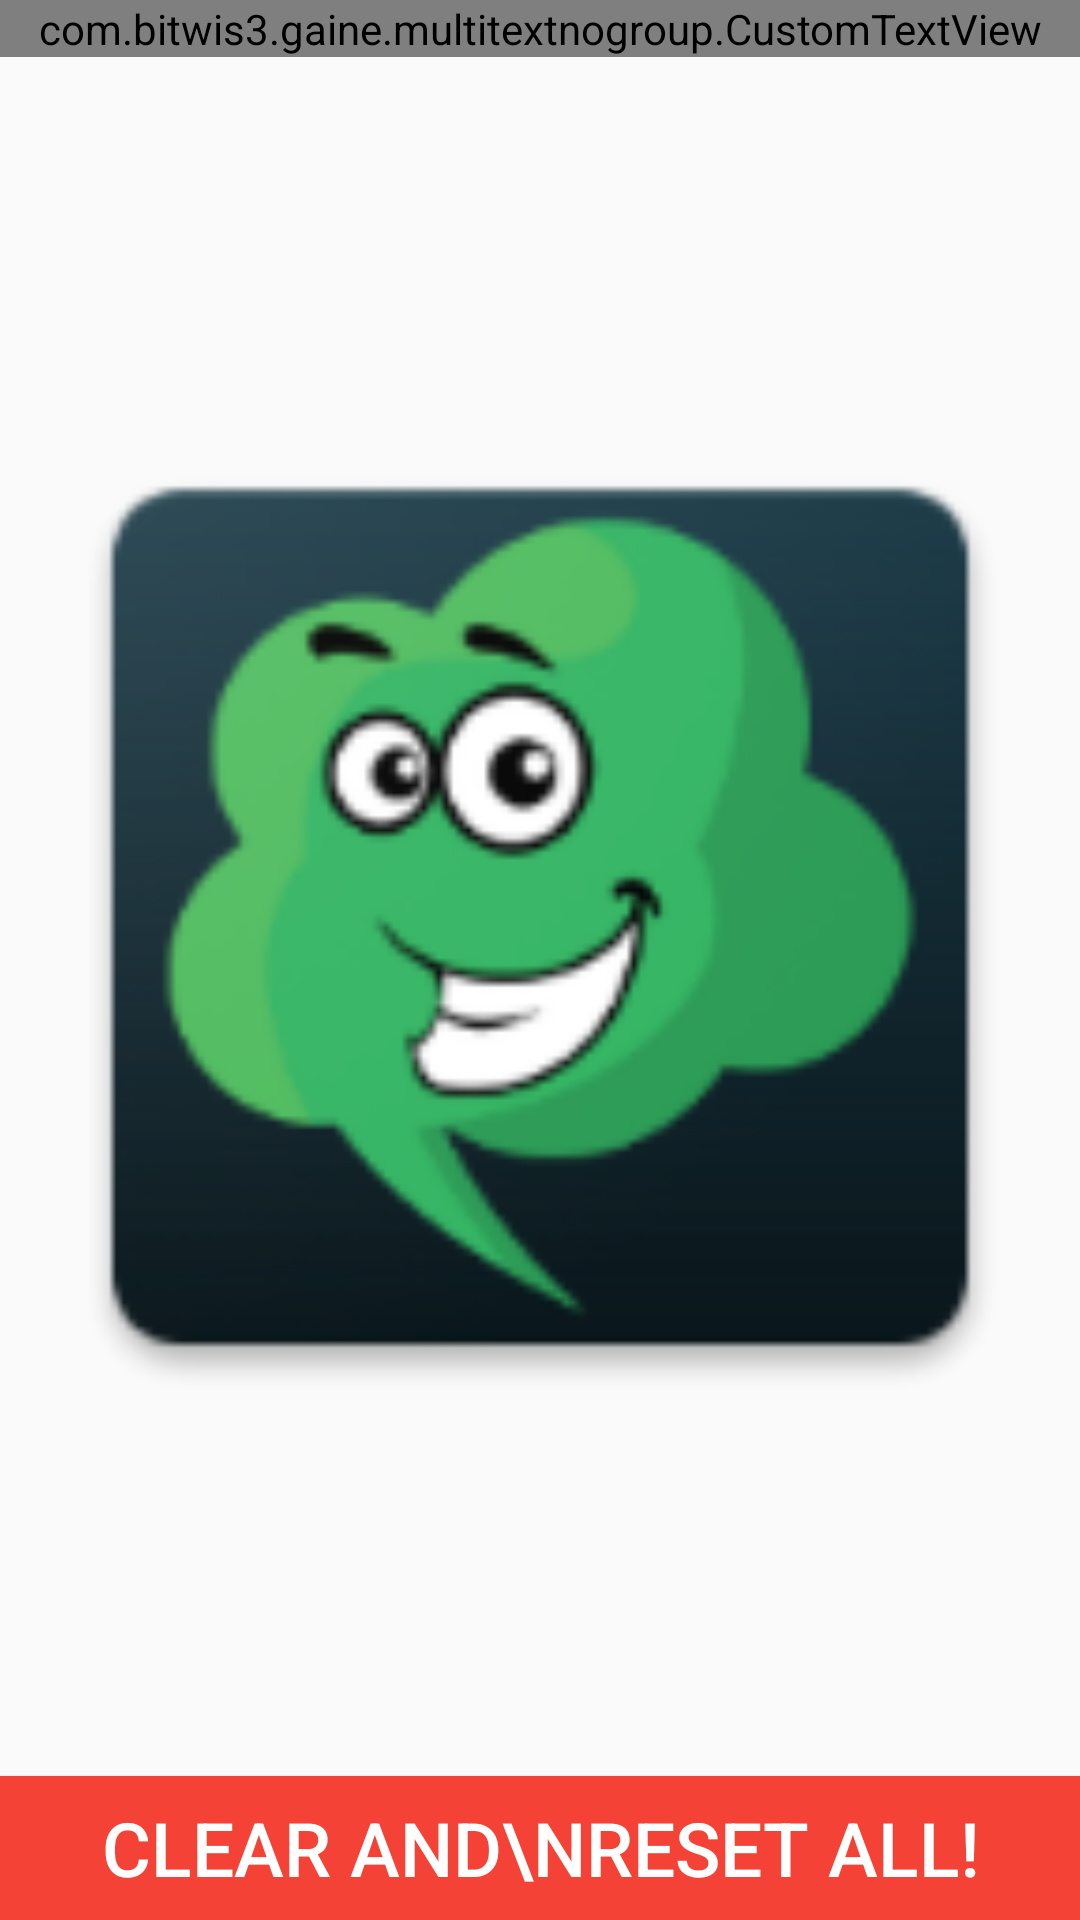

Android layout source for this screen:
<!-- AndroidManifest.xml: application theme AppTheme -->
<!-- res/layout/content_wakeup.xml -->
<?xml version="1.0" encoding="utf-8"?>
<RelativeLayout xmlns:android="http://schemas.android.com/apk/res/android"
    xmlns:app="http://schemas.android.com/apk/res-auto"
    xmlns:tools="http://schemas.android.com/tools"
    android:layout_width="match_parent"
    android:layout_height="match_parent"
    app:layout_behavior="@string/appbar_scrolling_view_behavior"
    tools:context=".Wakeup"
    tools:showIn="@layout/activity_wakeup"
    >

    <ImageView
        android:layout_below="@id/tv87"
        android:id="@+id/iv87"
        android:src="@mipmap/icon"
        android:layout_width="match_parent"
        android:layout_height="match_parent"
        android:layout_centerInParent="true"
        android:layout_above="@id/button87"/>
    <com.bitwis3.gaine.multitextnogroup.CustomTextView
        android:layout_alignParentTop="true"
        android:textSize="30sp"
        android:id="@+id/tv87"
        android:textAlignment="center"
        android:text="SOMEONE BROKE THRU!"
        android:layout_width="match_parent"
        android:layout_height="wrap_content"
       />

    <Button
        android:background="@color/red"
        android:onClick="clearAll"
        android:id="@+id/button87"
        android:textSize="25sp"
        android:layout_alignParentBottom="true"
        style="@style/Widget.AppCompat.Button.Colored"
        android:layout_width="match_parent"
        android:layout_height="wrap_content"
        android:text="CLEAR AND\nRESET ALL!" />

</RelativeLayout>
<!-- res/layout/activity_wakeup.xml (included above) -->
<?xml version="1.0" encoding="utf-8"?>
<android.support.design.widget.CoordinatorLayout xmlns:android="http://schemas.android.com/apk/res/android"
    xmlns:app="http://schemas.android.com/apk/res-auto"
    xmlns:tools="http://schemas.android.com/tools"
    android:layout_width="match_parent"
    android:layout_height="match_parent"
    tools:context=".Wakeup">

    <android.support.design.widget.AppBarLayout
        android:layout_width="match_parent"
        android:layout_height="wrap_content"
        android:theme="@style/AppTheme.AppBarOverlay">

        <android.support.v7.widget.Toolbar
            android:id="@+id/toolbar"
            android:layout_width="match_parent"
            android:layout_height="?attr/actionBarSize"
            android:background="?attr/colorPrimary"
            app:popupTheme="@style/AppTheme.PopupOverlay" />

    </android.support.design.widget.AppBarLayout>

    <include layout="@layout/content_wakeup" />


</android.support.design.widget.CoordinatorLayout>
<!-- resources referenced by this layout -->
<resources>
  <color name="red">#f44336</color>
  <!-- mipmap icon: png bitmap (mipmap-hdpi, 5707 bytes) -->
  <style name="AppTheme.AppBarOverlay" parent="ThemeOverlay.AppCompat.Dark.ActionBar" />
  <style name="AppTheme.PopupOverlay" parent="ThemeOverlay.AppCompat.Light" />
  <style name="AppTheme" parent="Theme.AppCompat.Light.DarkActionBar">
          
          <item name="android:windowActionBar">false</item>
          <item name="android:windowNoTitle">true</item>
          <item name="preferenceTheme">@style/PreferenceThemeOverlay</item>
          <item name="colorPrimary">@color/oldp</item>
          <item name="colorPrimaryDark">@color/oldp</item>
          <item name="colorAccent">@color/colorAccent</item>
      </style>
  <color name="oldp">#313131</color>
  <color name="colorAccent">#00b0ff</color>
</resources>
